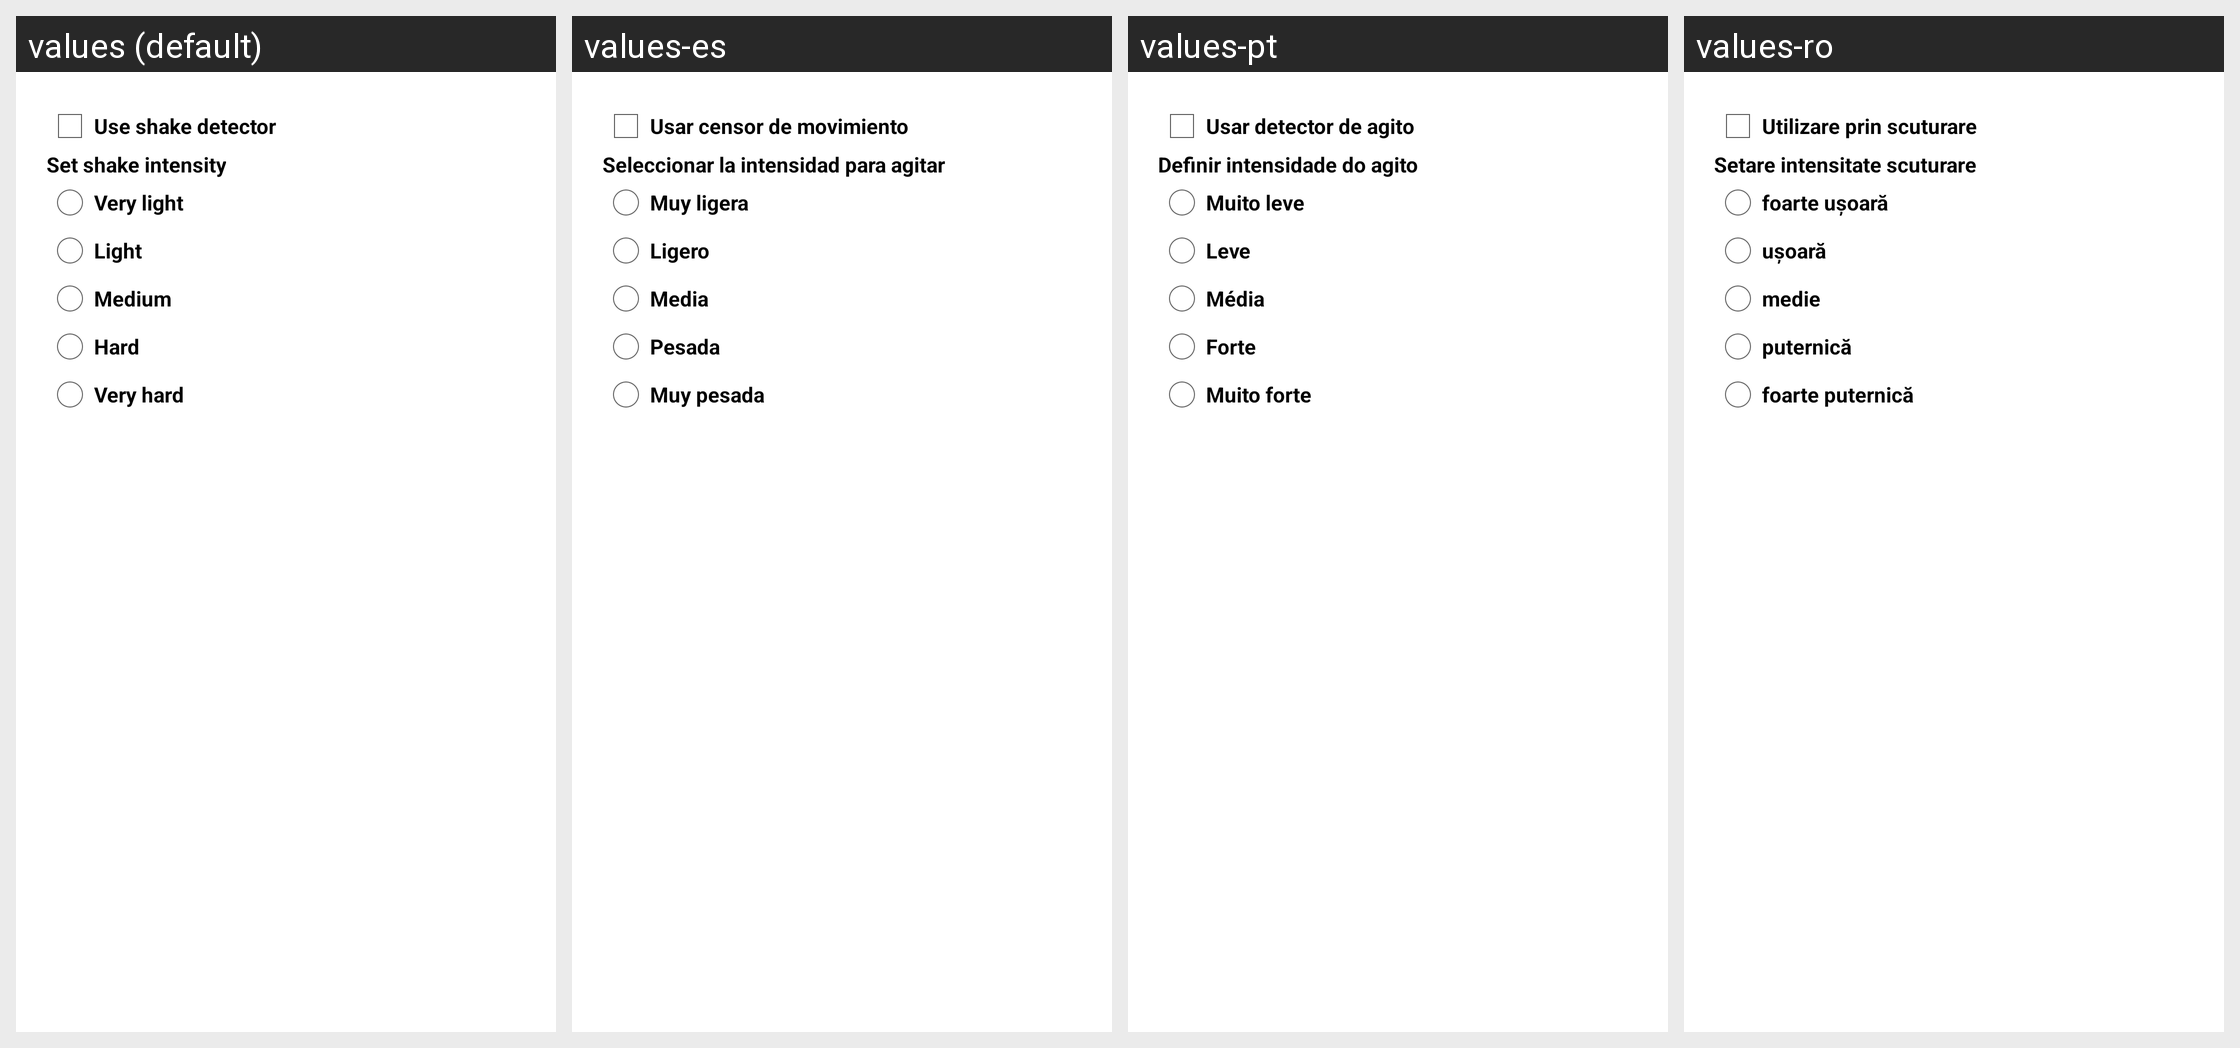

For this localized Android screen grid, give each drawn string resource with its value in every locale shown.
Android screen res/layout/activity_shake_settings.xml rendered under 4 locales, left to right: values (default), values-es, values-pt, values-ro. Device: Nexus 5 (rendered at 1080×1920; each locale shown at half size, 540×960, under a caption strip naming it); theme AppTheme.
Other locales in the repository, not shown: values-it, values-ru, values-sr, values-tr, values-vi.
Strings drawn on this screen, with the default value and each locale's value (text and hints the layout hard-codes, and strings that could not be matched under every locale, appear in the picture but are not listed):

cbt_onshake_toggle
  values: Use shake detector
  values-es: Usar censor de movimiento
  values-pt: Usar detector de agito
  values-ro: Utilizare prin scuturare

onshake_magnitude
  values: Set shake intensity
  values-es: Seleccionar la intensidad para agitar
  values-pt: Definir intensidade do agito
  values-ro: Setare intensitate scuturare

magnitude_very_easy
  values: Very light
  values-es: Muy ligera
  values-pt: Muito leve
  values-ro: foarte ușoară

magnitude_easy
  values: Light
  values-es: Ligero
  values-pt: Leve
  values-ro: ușoară

magnitude_moderate
  values: Medium
  values-es: Media
  values-pt: Média
  values-ro: medie

magnitude_hard
  values: Hard
  values-es: Pesada
  values-pt: Forte
  values-ro: puternică

magnitude_very_hard
  values: Very hard
  values-es: Muy pesada
  values-pt: Muito forte
  values-ro: foarte puternică
